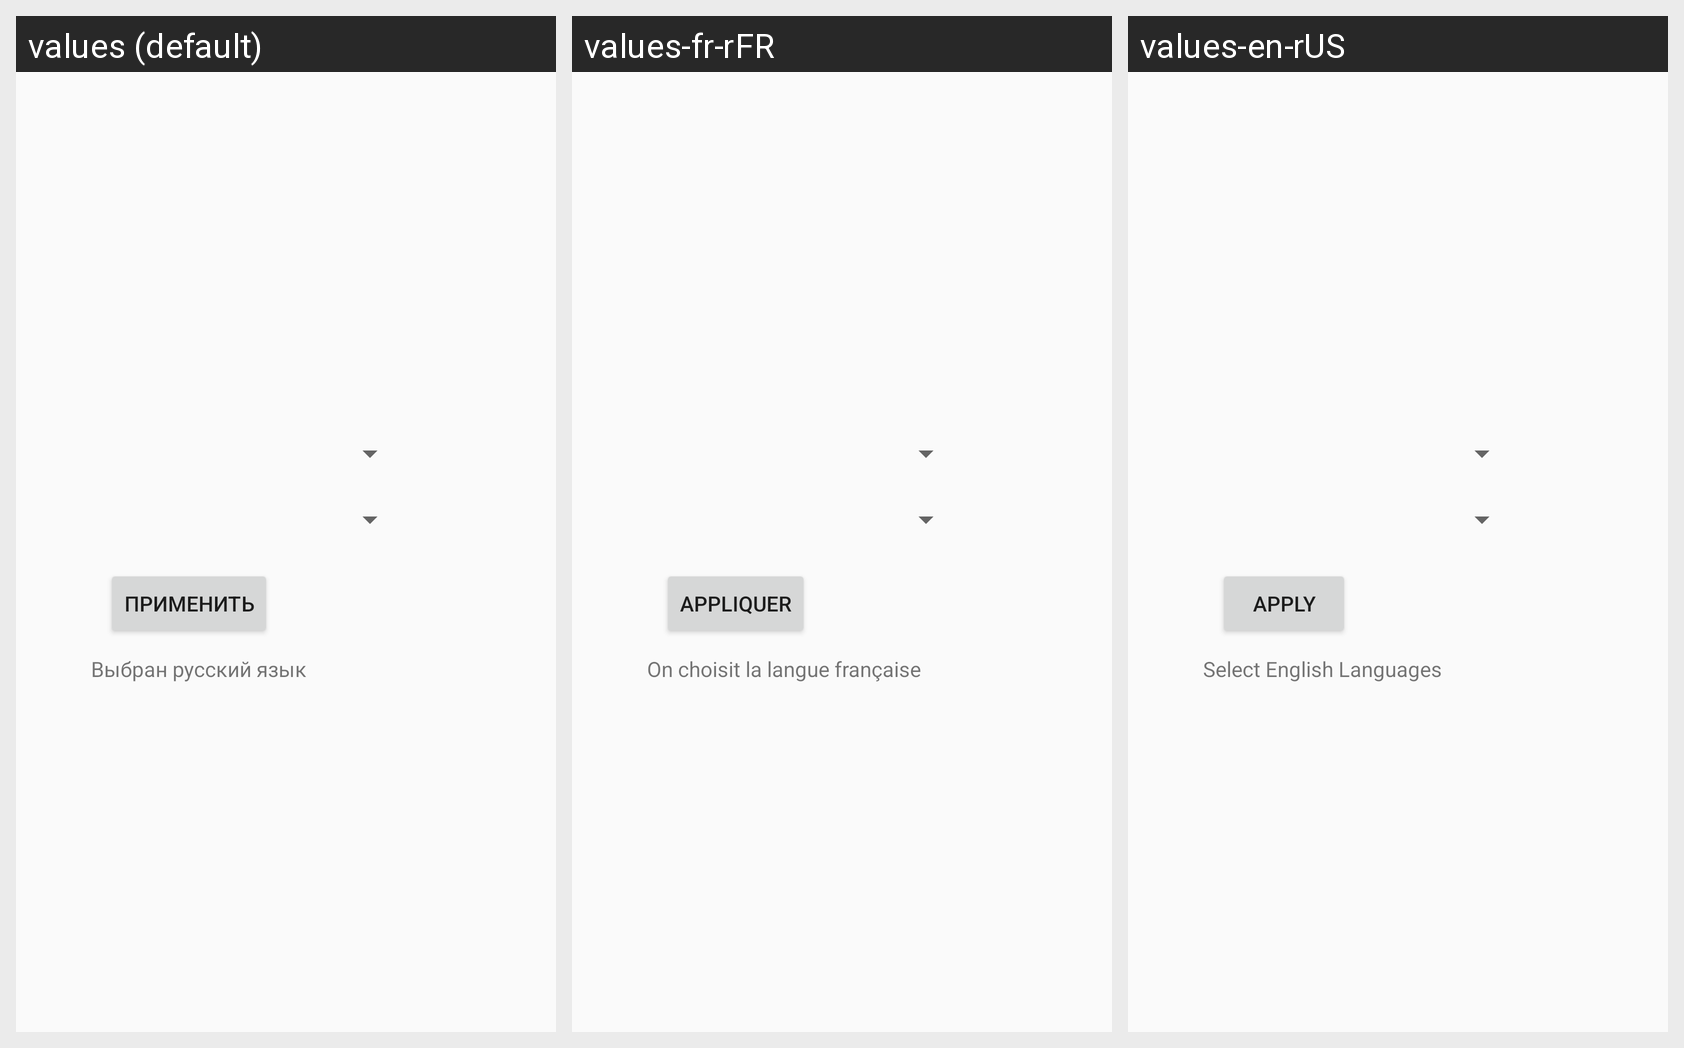

For this localized Android screen grid, give each drawn string resource with its value in every locale shown.
Android screen res/layout/activity_main.xml rendered under 3 locales, left to right: values (default), values-fr-rFR, values-en-rUS. Device: Nexus 5 (rendered at 1080×1920; each locale shown at half size, 540×960, under a caption strip naming it); theme AppTheme.
Strings drawn on this screen, with the default value and each locale's value (text and hints the layout hard-codes, and strings that could not be matched under every locale, appear in the picture but are not listed):

apply
  values: Применить
  values-fr-rFR: Appliquer
  values-en-rUS: Apply

select_language
  values: Выбран русский язык
  values-fr-rFR: On choisit la langue française
  values-en-rUS: Select English Languages
